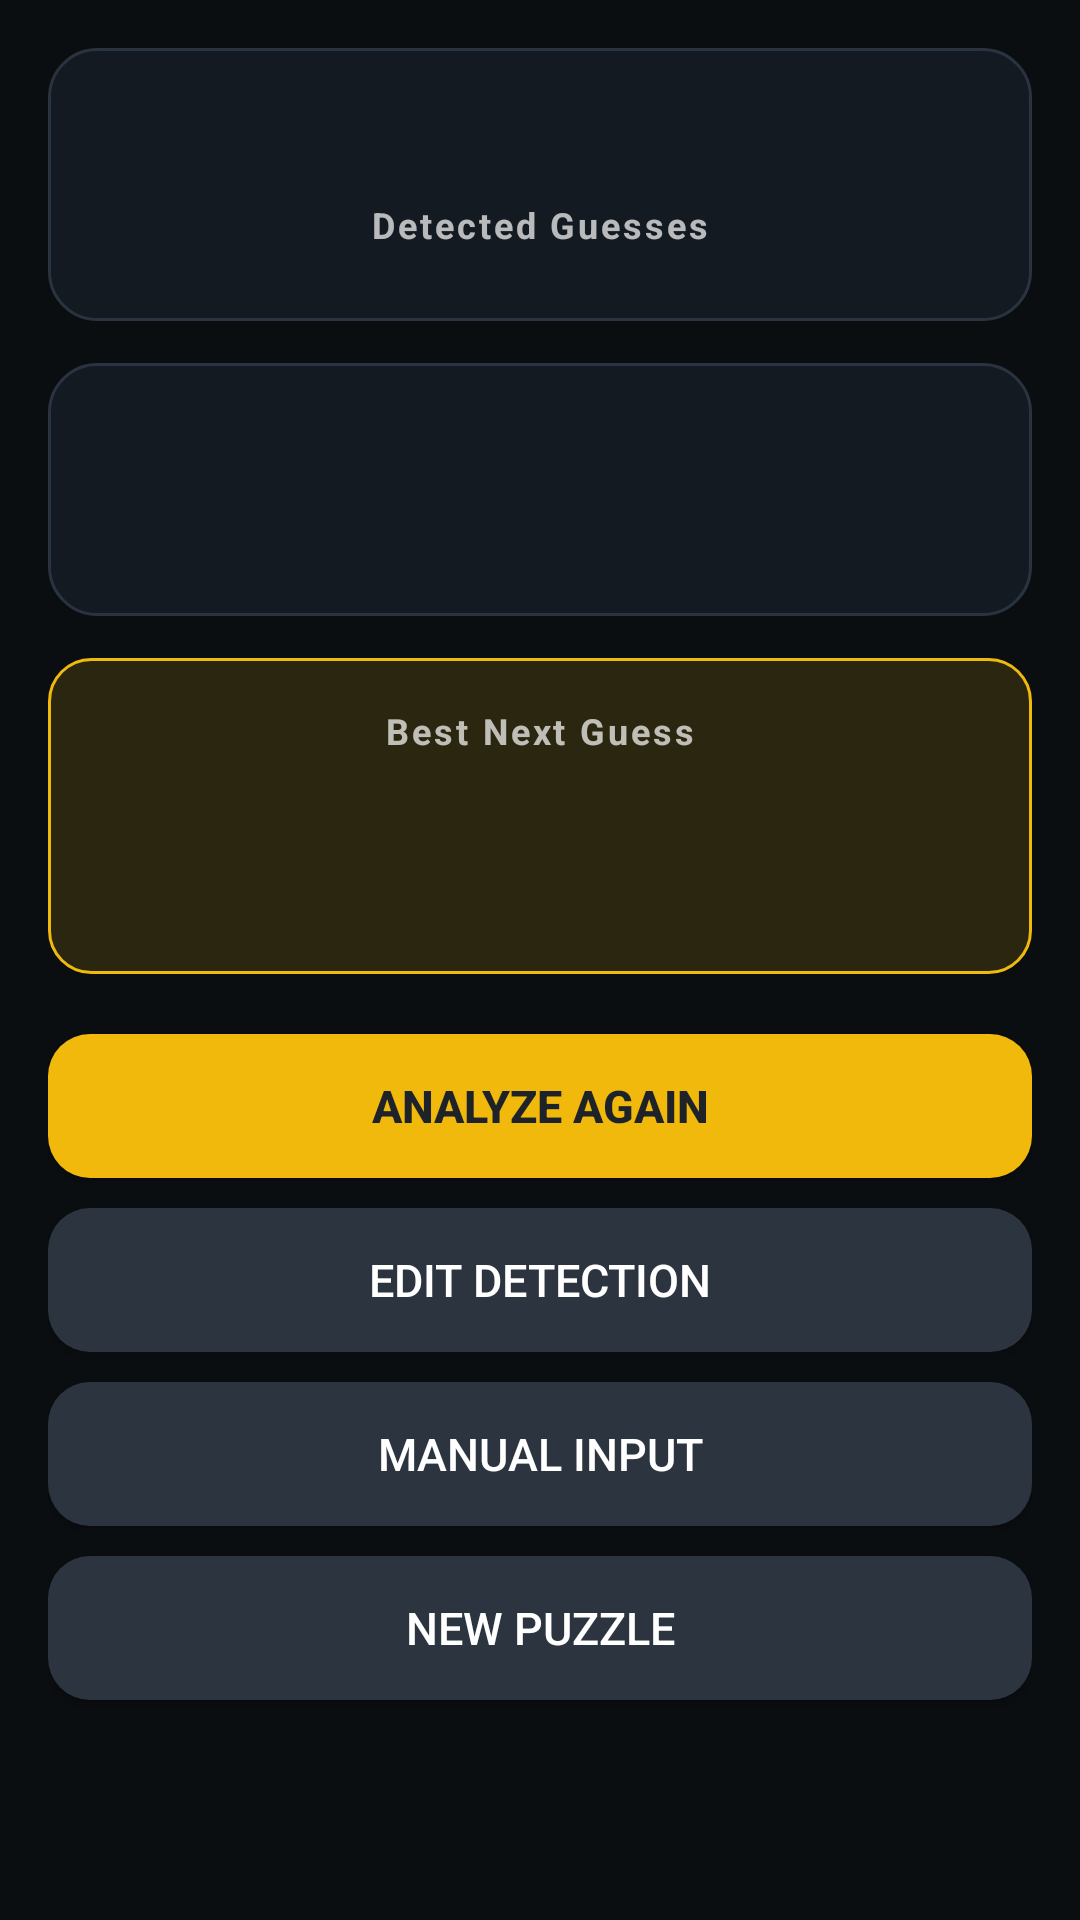

Here is an Android app screen rendered from its layout file. Give the layout XML and the strings, colors and styles it references.
<!-- AndroidManifest.xml: application theme Theme.WotdSolver.Dark -->
<!-- res/layout/activity_result.xml -->
<?xml version="1.0" encoding="utf-8"?>
<ScrollView xmlns:android="http://schemas.android.com/apk/res/android"
    android:layout_width="match_parent"
    android:layout_height="match_parent"
    android:fillViewport="true">

    <LinearLayout
        android:layout_width="match_parent"
        android:layout_height="wrap_content"
        android:orientation="vertical"
        android:padding="16dp">

        <LinearLayout
            android:layout_width="match_parent"
            android:layout_height="wrap_content"
            android:background="@drawable/card"
            android:orientation="vertical"
            android:padding="16dp">

            <TextView
                android:id="@+id/tvWordLength"
                android:layout_width="match_parent"
                android:layout_height="wrap_content"
                android:gravity="center"
                android:textSize="17sp"
                android:textStyle="bold" />

            <TextView
                android:layout_width="match_parent"
                android:layout_height="wrap_content"
                android:layout_marginTop="12dp"
                android:gravity="center"
                android:letterSpacing="0.08"
                android:text="@string/detected_guesses"
                android:textSize="12sp"
                android:textStyle="bold" />

            <LinearLayout
                android:id="@+id/guessesContainer"
                android:layout_width="match_parent"
                android:layout_height="wrap_content"
                android:layout_marginTop="8dp"
                android:orientation="vertical" />

            <TextView
                android:id="@+id/tvUncertainHint"
                android:layout_width="match_parent"
                android:layout_height="wrap_content"
                android:layout_marginTop="8dp"
                android:gravity="center"
                android:text="@string/uncertain_hint"
                android:textSize="13sp"
                android:visibility="gone" />

            <TextView
                android:id="@+id/tvWarnings"
                android:layout_width="match_parent"
                android:layout_height="wrap_content"
                android:layout_marginTop="8dp"
                android:gravity="center"
                android:textSize="13sp"
                android:visibility="gone" />
        </LinearLayout>

        <LinearLayout
            android:layout_width="match_parent"
            android:layout_height="wrap_content"
            android:layout_marginTop="14dp"
            android:background="@drawable/card"
            android:orientation="vertical"
            android:padding="16dp">

            <TextView
                android:id="@+id/tvCandidatesTitle"
                android:layout_width="match_parent"
                android:layout_height="wrap_content"
                android:gravity="center"
                android:textSize="17sp"
                android:textStyle="bold" />

            <TextView
                android:id="@+id/tvCandidatesNote"
                android:layout_width="match_parent"
                android:layout_height="wrap_content"
                android:layout_marginTop="4dp"
                android:gravity="center"
                android:textSize="13sp" />

            <LinearLayout
                android:id="@+id/candidatesContainer"
                android:layout_width="match_parent"
                android:layout_height="wrap_content"
                android:layout_marginTop="8dp"
                android:orientation="vertical" />
        </LinearLayout>

        <LinearLayout
            android:id="@+id/bestCard"
            android:layout_width="match_parent"
            android:layout_height="wrap_content"
            android:layout_marginTop="14dp"
            android:background="@drawable/chip_best"
            android:orientation="vertical"
            android:padding="16dp">

            <TextView
                android:id="@+id/tvBestTitle"
                android:layout_width="match_parent"
                android:layout_height="wrap_content"
                android:gravity="center"
                android:letterSpacing="0.08"
                android:text="@string/best_next_guess"
                android:textSize="12sp"
                android:textStyle="bold" />

            <TextView
                android:id="@+id/tvBestGuess"
                android:layout_width="match_parent"
                android:layout_height="wrap_content"
                android:layout_marginTop="6dp"
                android:gravity="center"
                android:letterSpacing="0.1"
                android:textSize="22sp"
                android:textStyle="bold" />

            <TextView
                android:id="@+id/tvBestReason"
                android:layout_width="match_parent"
                android:layout_height="wrap_content"
                android:layout_marginTop="4dp"
                android:gravity="center"
                android:textSize="13sp" />
        </LinearLayout>

        <Button
            android:id="@+id/btnAnalyzeAgain"
            android:layout_width="match_parent"
            android:layout_height="wrap_content"
            android:layout_marginTop="20dp"
            android:background="@drawable/btn_primary"
            android:text="@string/analyze_again"
            android:textColor="@color/btn_primary_text"
            android:textSize="15sp"
            android:textStyle="bold" />

        <Button
            android:id="@+id/btnEdit"
            android:layout_width="match_parent"
            android:layout_height="wrap_content"
            android:layout_marginTop="10dp"
            android:background="@drawable/btn_secondary"
            android:text="@string/edit_detection"
            android:textColor="@color/btn_secondary_text"
            android:textSize="15sp" />

        <Button
            android:id="@+id/btnManual"
            android:layout_width="match_parent"
            android:layout_height="wrap_content"
            android:layout_marginTop="10dp"
            android:background="@drawable/btn_secondary"
            android:text="@string/manual_input"
            android:textColor="@color/btn_secondary_text"
            android:textSize="15sp" />

        <Button
            android:id="@+id/btnNew"
            android:layout_width="match_parent"
            android:layout_height="wrap_content"
            android:layout_marginTop="10dp"
            android:background="@drawable/btn_secondary"
            android:text="@string/new_puzzle"
            android:textColor="@color/btn_secondary_text"
            android:textSize="15sp" />
    </LinearLayout>
</ScrollView>
<!-- resources referenced by this layout -->
<resources>
  <color name="btn_primary_text">#1E2329</color>
  <color name="btn_secondary_text">#FFFFFF</color>
  <!-- drawable btn_primary (drawable) -->
  <?xml version="1.0" encoding="utf-8"?>
  <ripple xmlns:android="http://schemas.android.com/apk/res/android"
      android:color="#40000000">
      <item>
          <shape android:shape="rectangle">
              <corners android:radius="14dp" />
              <solid android:color="#F0B90B" />
          </shape>
      </item>
  </ripple>
  <!-- drawable btn_secondary (drawable) -->
  <?xml version="1.0" encoding="utf-8"?>
  <ripple xmlns:android="http://schemas.android.com/apk/res/android"
      android:color="#33FFFFFF">
      <item>
          <shape android:shape="rectangle">
              <corners android:radius="14dp" />
              <solid android:color="#2C353F" />
          </shape>
      </item>
  </ripple>
  <!-- drawable card (drawable) -->
  <?xml version="1.0" encoding="utf-8"?>
  <shape xmlns:android="http://schemas.android.com/apk/res/android"
      android:shape="rectangle">
      <corners android:radius="16dp" />
      <solid android:color="?attr/cardBackground" />
      <stroke
          android:width="1dp"
          android:color="?attr/cardStroke" />
  </shape>
  <!-- drawable chip_best (drawable) -->
  <?xml version="1.0" encoding="utf-8"?>
  <shape xmlns:android="http://schemas.android.com/apk/res/android"
      android:shape="rectangle">
      <corners android:radius="14dp" />
      <solid android:color="?attr/accentSoft" />
      <stroke
          android:width="1dp"
          android:color="#F0B90B" />
  </shape>
  <string name="analyze_again">Analyze Again</string>
  <string name="best_next_guess">Best Next Guess</string>
  <string name="detected_guesses">Detected Guesses</string>
  <string name="edit_detection">Edit Detection</string>
  <string name="manual_input">Manual Input</string>
  <string name="new_puzzle">New Puzzle</string>
  <string name="uncertain_hint">Letters marked ? were read with low confidence — tap Edit Detection to correct them.</string>
  <style name="Theme.WotdSolver.Dark" parent="android:Theme.Material.NoActionBar">
          <item name="android:windowBackground">@color/bg_dark</item>
          <item name="android:textColorPrimary">@color/text_dark</item>
          <item name="android:textColorSecondary">@color/text_secondary_dark</item>
          <item name="android:colorAccent">@color/binance_yellow</item>
          <item name="android:colorPrimary">@color/bg_dark</item>
          <item name="android:colorPrimaryDark">@color/bg_dark</item>
          <item name="android:statusBarColor">@color/bg_dark</item>
          <item name="android:navigationBarColor">@color/bg_dark</item>
          <item name="android:editTextColor">@color/text_dark</item>
          <item name="android:editTextBackground">@color/card_dark</item>
          <item name="cardBackground">@color/surface_dark</item>
          <item name="cardStroke">@color/stroke_dark</item>
          <item name="accentSoft">@color/accent_soft</item>
      </style>
  <color name="bg_dark">#0B0E11</color>
  <color name="text_dark">#EAECEF</color>
  <color name="text_secondary_dark">#9AA4B2</color>
  <color name="binance_yellow">#F0B90B</color>
  <color name="card_dark">#1E2329</color>
  <color name="surface_dark">#141A21</color>
  <color name="stroke_dark">#2A3340</color>
  <color name="accent_soft">#24F0B90B</color>
</resources>
